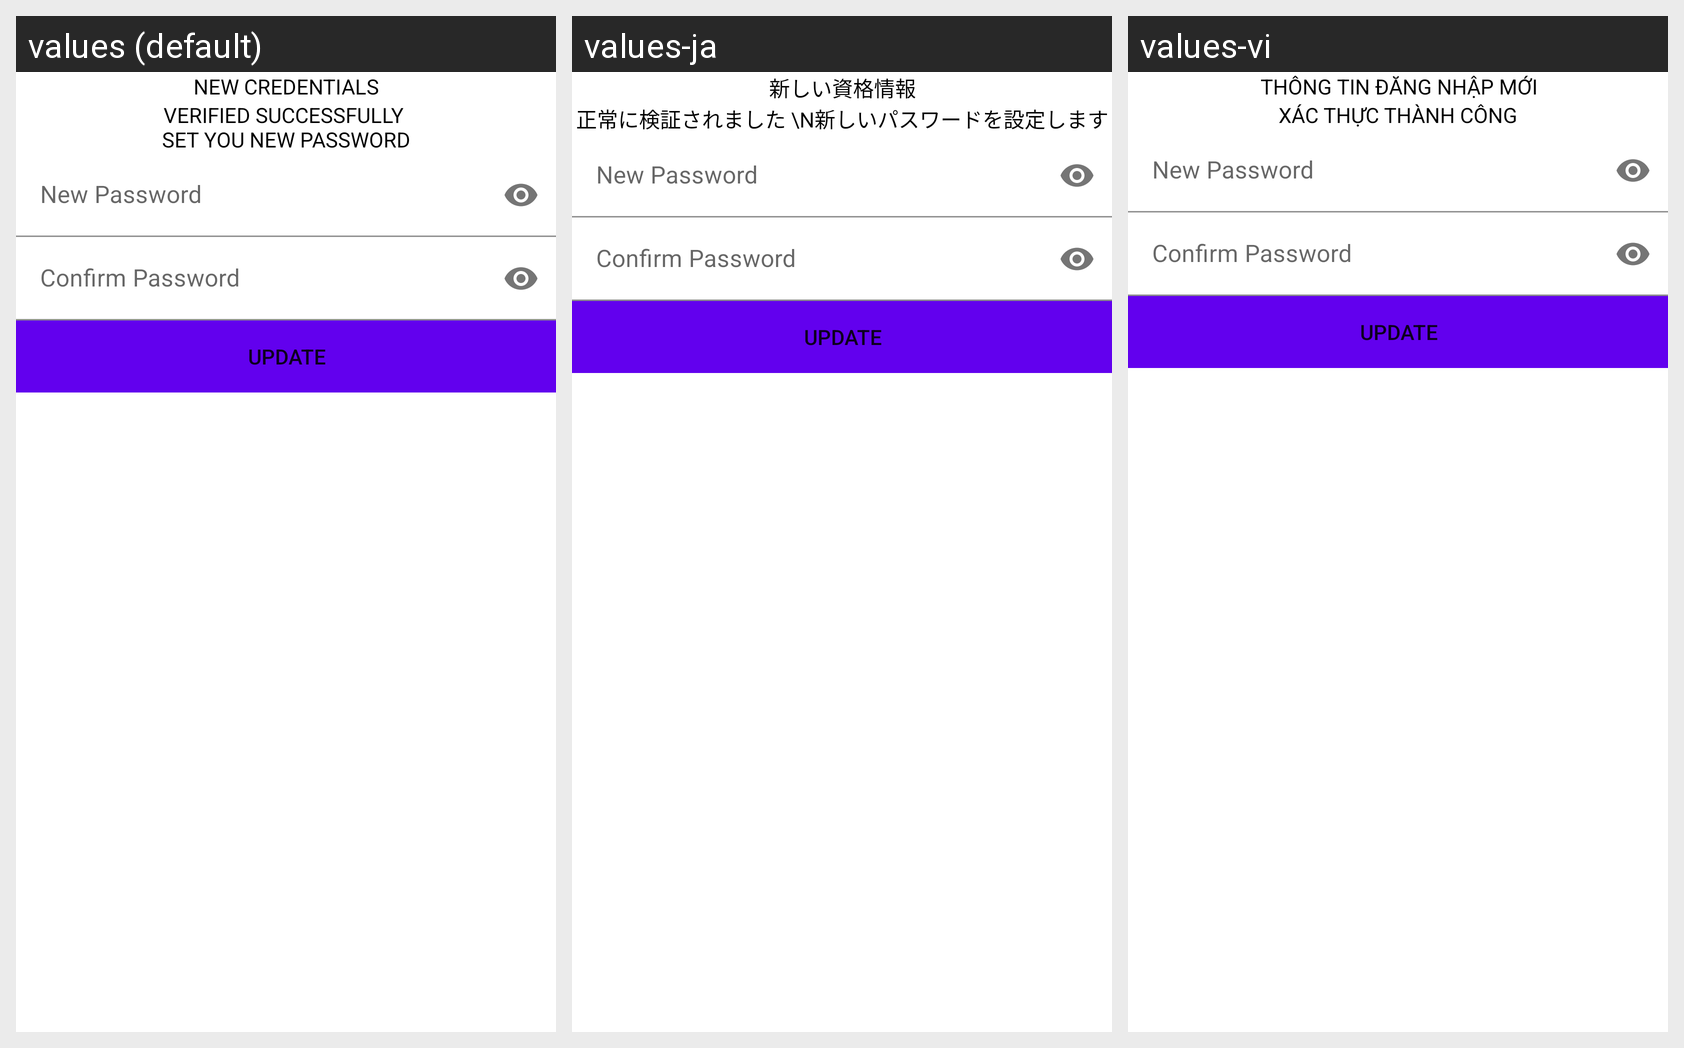

The Android screen above is rendered under several locales of the same app. Produce the string resources it draws, with the default and per-locale values.
Android screen res/layout/activity_reset_password.xml rendered under 3 locales, left to right: values (default), values-ja, values-vi. Device: Nexus 5 (rendered at 1080×1920; each locale shown at half size, 540×960, under a caption strip naming it); theme Theme.JapaneseQuizAppVersion2.
Strings drawn on this screen, with the default value and each locale's value (text and hints the layout hard-codes, and strings that could not be matched under every locale, appear in the picture but are not listed):

new_credentials
  values: new credentials
  values-ja: 新しい資格情報
  values-vi: Thông tin đăng nhập mới

new_credentials_detail
  values: Verified successfully 
      Set you new password
  values-ja: 正常に検証されました \n新しいパスワードを設定します
  values-vi: Xác thực thành công
